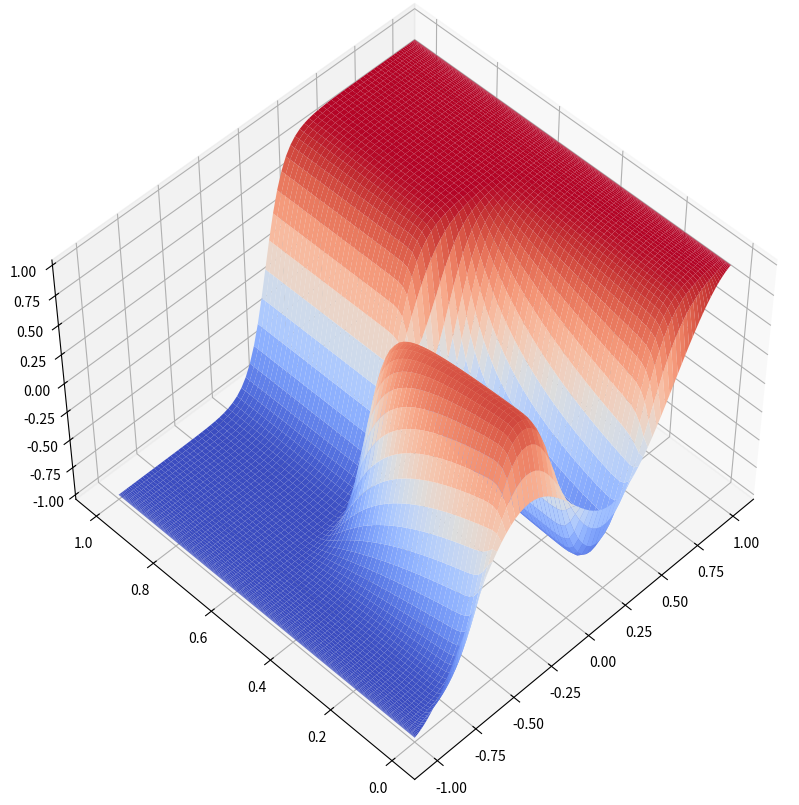

This chart was generated by the following Python code:
import numpy as np
import scipy.linalg as sp
import matplotlib.pyplot as plt
from matplotlib import cm

# Code adapted from: https://ora.ox.ac.uk/objects/uuid:223cd334-15cb-4436-8b77-d30408f684c5/download_file?safe_filename=NA-03-14.pdf&file_format=application%2Fpdf&type_of_work=Report

def etdrk_allen_cahn(nx, nt):

    def cheb(nx):
        if nx == 0:
            return (0, 1)
        x = np.cos(np.pi*np.arange(0, nx+1)/nx)
        c = -1*(np.array((nx-1)*[1]))
        c = np.array([2]+[c_i**2 if i%2==1 else c_i for i, c_i in enumerate(c)]+[2]).reshape(-1,1)
        XT = np.tile(x,(nx+1,1))
        X = XT.T
        dX = X-XT
        D = (c*(1/c).T) / (dX+np.eye(nx+1))
        D = D - np.diag(np.sum(D.T, axis=0))
        return (D, x.reshape(-1,1))

    D, x = cheb(nx)
    x = x[1:nx]
    w = 0.53*x + 0.47*np.sin(-1.5*np.pi*x) - x
    u = w+x
    u = np.insert(u,0,1)
    u = np.append(u,-1).reshape(-1,1)

    h = 0.25
    M = 32
    r = 15*np.exp(1j*np.pi*(np.arange(1,M+1)-0.5)/M)
    L = np.matmul(D,D)
    L = 0.01*L[1:nx,1:nx]
    A = h*L
    E = sp.expm(A)
    E2 = sp.expm(A/2)
    I = np.eye(nx-1)
    Z = np.zeros((nx-1, nx-1))
    f1 = Z
    f2 = Z
    f3 = Z
    Q = Z

    for j in range(1, M+1):
        z = r[j-1]
        zIA = sp.inv(z*I-A)
        Q = Q + h*zIA*(np.exp(z/2)-1)
        f1 = f1 + h*zIA*(-4-z+np.exp(z)*(4-3*z+(z**2)))/(z**2)
        f2 = f2 + h*zIA*(2+z+np.exp(z)*(z-2))/(z**2)
        f3 = f3 + h*zIA*(-4-3*z-(z**2)+np.exp(z)*(4-z))/(z**2)
        
    f1 = np.real(f1/M)
    f2 = np.real(f2/M)
    f3 = np.real(f3/M)
    Q = np.real(Q/M)

    uu = u
    tt = [0]
    tmax = nt
    nmax = int(np.round(tmax/h))
    nplt = int(np.floor((tmax/nt)/h))

    for n in range(1, nmax+1):
        t = n*h
        Nu = (w+x) - (w+x)**3
        a = E2@w + Q@Nu
        Na = a + x - (a+x)**3
        b = E2@w + Q@Na
        Nb = b + x - (b+x)**3
        c = E2@a + Q@(2*Nb-Nu)
        Nc = c + x - (c+x)**3
        w = E@w + f1@Nu + 2*f2@(Na+Nb) + f3@Nc
        if n % nplt == 0:
            u = w+x
            u = np.insert(u,0,1)
            u = np.append(u,-1).reshape(-1,1)
            uu = np.append(uu, u, axis=1)
            tt.append(t)
    tt = np.array(tt)
    tt /= nt
    x = np.insert(x.flatten(),0,1)
    x = np.append(x, -1)

    return x, tt, uu

if __name__ == "__main__":
    nx, nt = 100, 70
    xgrid, tgrid, uu = etdrk_allen_cahn(nx, nt)
    x_grid, t_grid = np.meshgrid(xgrid, tgrid)
    fig = plt.figure(figsize=(14,10))
    ax = fig.add_subplot(projection="3d")
    ax.plot_surface(x_grid, t_grid, uu.T, cmap=cm.coolwarm, rcount=500, ccount=500)
    ax.view_init(elev=50, azim=-135)
    plt.show()
    plt.show()